Run: headless pygame with SDL's dummy video driver; simulated clock (each Clock.tick advances the game by its frame time, no real sleeping); random seed 0; keys injected as events and as key.get_pressed() state; mouse plan: one left click at the window centre at the start of phase 2, then a move to the lower-right quarter at the start of phase 3.
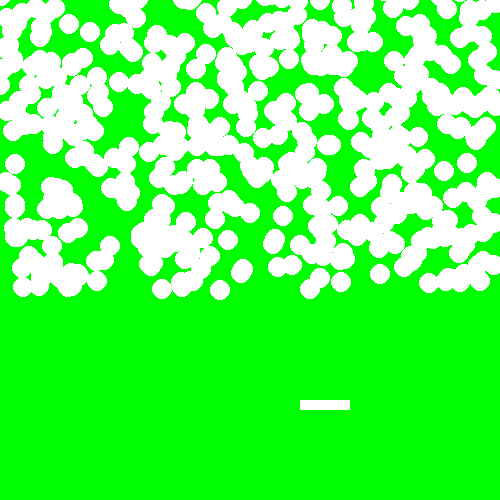
Frame 1 of 4 · flips 1–60 · no input
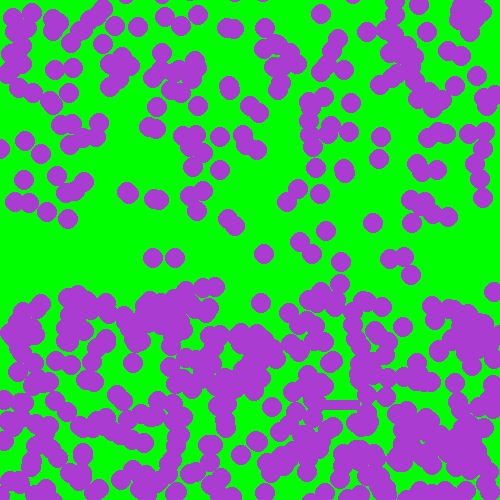
Frame 2 of 4 · flips 61–180 · clicked the window centre · tapped SPACE, RETURN · held RIGHT (→), D
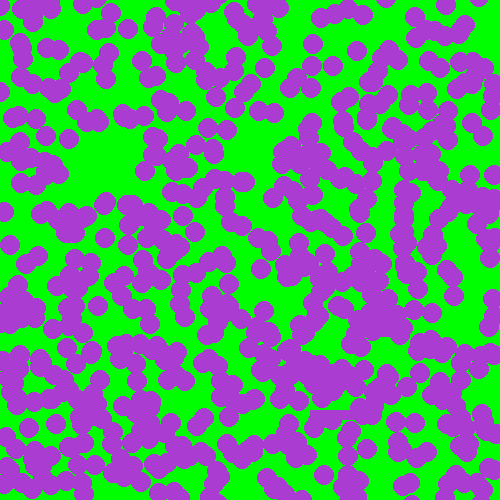
Frame 3 of 4 · flips 181–300 · moved the mouse to the lower-right quarter · held DOWN (↓), S
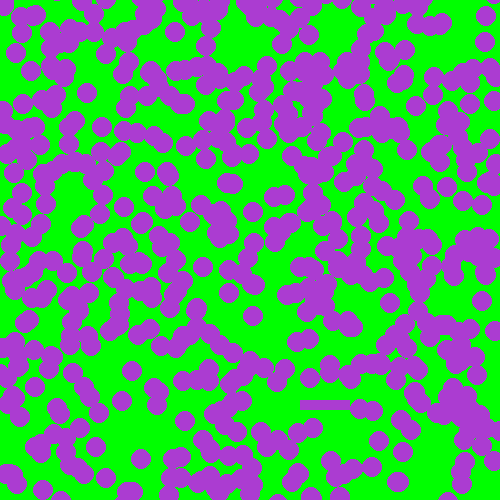
Frame 4 of 4 · flips 301–420 · held LEFT (←), A, UP (↑), W

The pygame program that drew these frames:

import pygame
import random

WHITE = (255, 255, 255)
GREEN = (0, 255, 0)
RED = (255, 0, 0)
pygame.init()
(width, height) = (500, 500)
screen = pygame.display.set_mode((width, height))
pygame.display.set_caption('drawer')
clock = pygame.time.Clock()
running = True
x = random.randint(0, height)
y = 0
snowlist = []

for i in range(1000):
    x = random.randint(0, width)
    y = random.randint(-600, -10)
    snowlist.append([x, y])

blockcolor = WHITE
(pos_x, pos_y) = (300, 400)
while running:
    screen.fill(GREEN)
    for event in pygame.event.get():
        if event.type == pygame.QUIT:
            running = False
        elif event.type == pygame.MOUSEBUTTONDOWN:
            print('u are so sucks')
            print(pygame.mouse.get_pos())
            blockcolor = (random.randint(0, 255), random.randint(0, 255), random.randint(0, 255))
        elif event.type == pygame.KEYDOWN:
            if event.key == pygame.K_w:
                print('fuck u')
                pos_y = pos_y - 10
            if event.key == pygame.K_s:
                print('shit')
                pos_y = pos_y + 10
            if event.key == pygame.K_a:
                print('bagayalo')
                pos_x = pos_x - 10
            if event.key == pygame.K_d:
                print('aaaaaaaaaaaaaaaaaaaaaaaaaa')
                pos_x = pos_x + 10
      
        
    #(pos_x, pos_y) = pygame.mouse.get_pos()        
    pygame.draw.rect(screen, blockcolor, (pos_x, pos_y, 50, 10))
            
            
    for i in range(len(snowlist)):
        x = snowlist[i][0]
        y = snowlist[i][1]
             
        if y > height:
            y = random.randint(-600, -10)
        y = y + 5   
        
        snowlist[i][1] = y
        
        pygame.draw.circle(screen, blockcolor, (x, y), 10)         
        
    
    
    
    
    clock.tick(10)
    pygame.display.flip()
pygame.quit()
